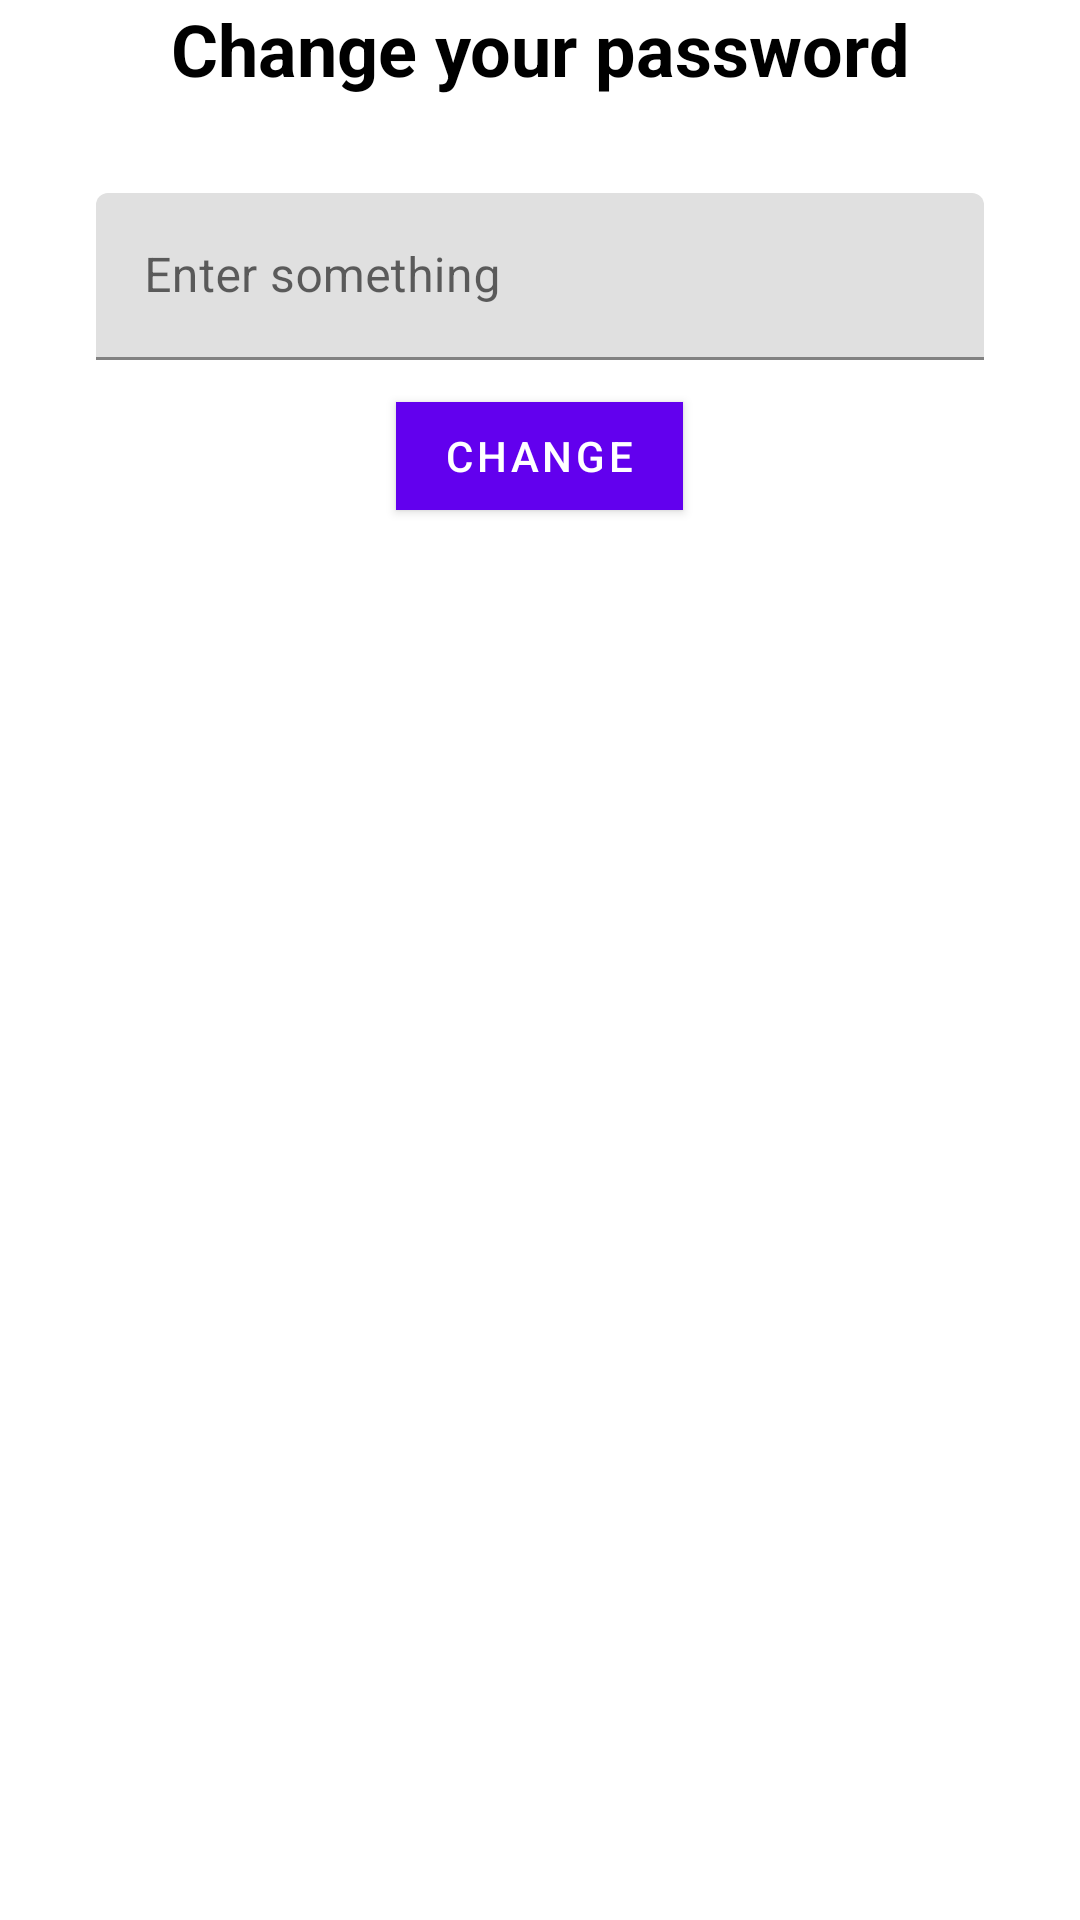

Reconstruct the res/layout file that produces this screen, plus the resources it refers to.
<!-- AndroidManifest.xml: application theme Theme.TODO_App -->
<!-- res/layout/activity_password.xml -->
<?xml version="1.0" encoding="utf-8"?>
<LinearLayout xmlns:android="http://schemas.android.com/apk/res/android"
    xmlns:tools="http://schemas.android.com/tools"
    android:layout_width="match_parent"
    android:layout_height="match_parent"
    xmlns:app="http://schemas.android.com/apk/res-auto"
    android:orientation="vertical"
    tools:context=".MainActivity"
    tools:ignore="HardcodedText">

    <TextView
        android:layout_width="match_parent"
        android:layout_height="wrap_content"
        android:text="Change your password"
        android:textColor="@color/black"
        android:textSize="24sp"
        android:textStyle="bold"
        android:textAlignment="center"
        android:layout_margin="@dimen/dimen_16"/>

    <com.google.android.material.textfield.TextInputLayout
        android:id="@+id/filledTextField"
        android:layout_width="match_parent"
        android:layout_height="wrap_content"
        android:layout_marginStart="32dp"
        android:layout_marginTop="32dp"
        android:layout_marginEnd="32dp"
        android:hint="Enter something">


        <com.google.android.material.textfield.TextInputEditText
            android:id="@+id/edit_text"
            android:layout_width="match_parent"
            android:layout_height="wrap_content"
            android:inputType="number"
            android:textAlignment="center" />

    </com.google.android.material.textfield.TextInputLayout>


    <com.google.android.material.button.MaterialButton
        android:id="@+id/submit_button"
        android:layout_width="wrap_content"
        android:layout_height="wrap_content"
        app:cornerRadius="@dimen/dimen_16"
        android:layout_gravity="center"
        android:layout_marginStart="32dp"
        android:layout_marginTop="8dp"
        android:layout_marginEnd="32dp"
        android:text="Change" />

</LinearLayout>
<!-- resources referenced by this layout -->
<resources>
  <style name="Theme.TODO_App" parent="Theme.MaterialComponents.DayNight.NoActionBar">
          
          <item name="colorPrimary">@color/purple_500</item>
          <item name="colorPrimaryVariant">@color/purple_700</item>
          <item name="colorOnPrimary">@color/white</item>
          
          <item name="colorSecondary">@color/teal_200</item>
          <item name="colorSecondaryVariant">@color/teal_700</item>
          <item name="colorOnSecondary">@color/black</item>
          
          <item name="android:statusBarColor" tools:targetApi="l">?attr/colorPrimaryVariant</item>
          
      </style>
  <!-- not gathered from this repository: default colours our renderer supplied (Android Studio template values) -->
  <color name="purple_500">#FF6200EE</color>
  <color name="purple_700">#FF3700B3</color>
  <color name="teal_200">#FF03DAC5</color>
  <color name="teal_700">#FF018786</color>
  <color name="black">#FF000000</color>
  <color name="white">#FFFFFFFF</color>
</resources>
